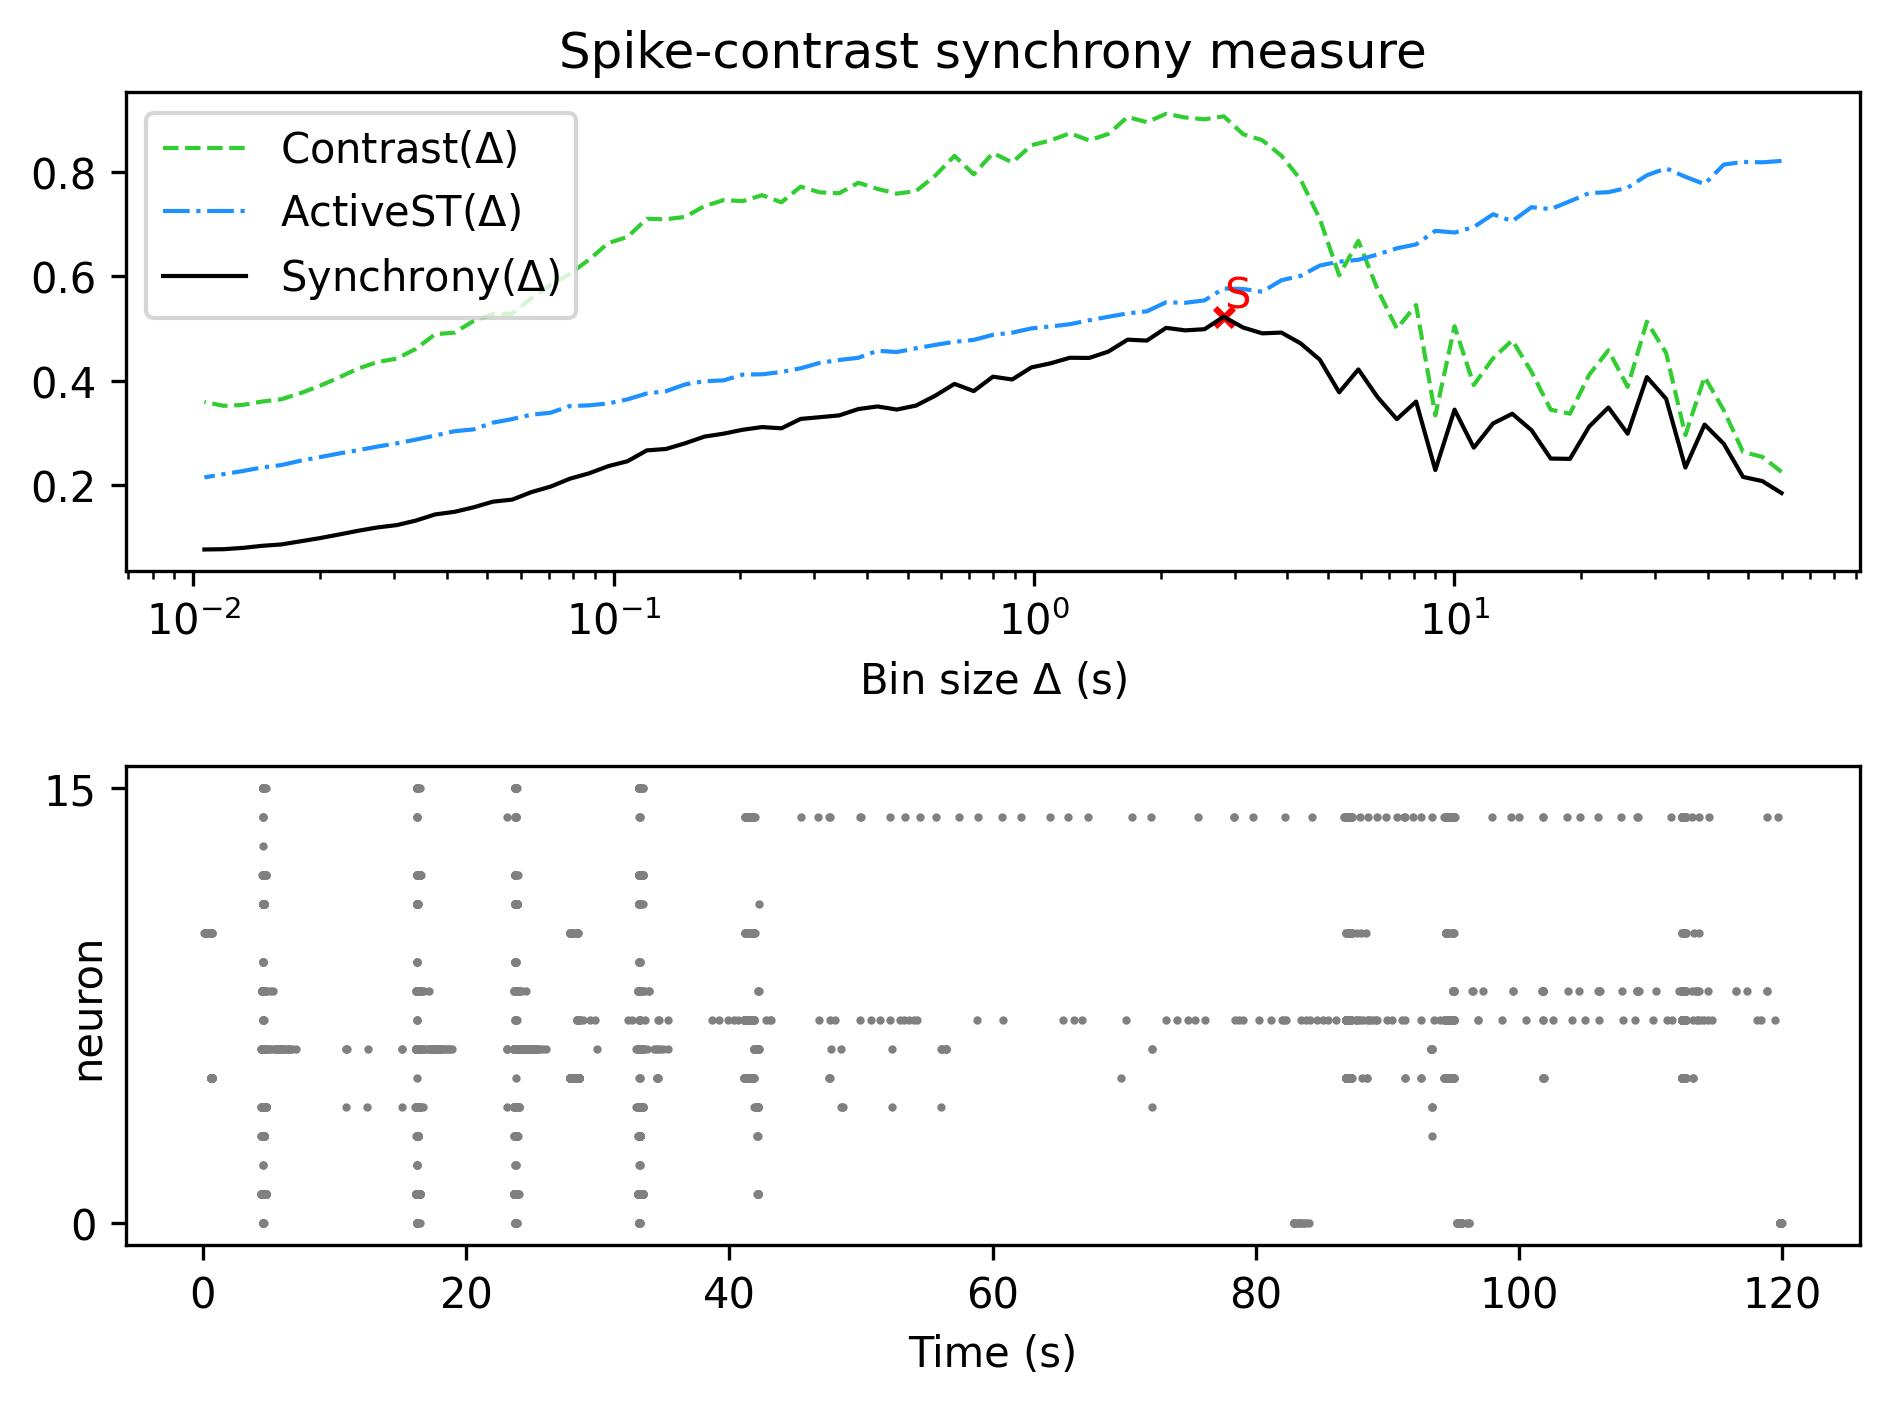

Values plotted in this chart, from the file beside it:
, Spike-contrast (60.0 s), Spike-contrast (54.0 s), Spike-contrast (48.6 s), Spike-contrast (43.74 s), Spike-contrast (39.366 s), Spike-contrast (35.429 s), Spike-contrast (31.886 s), Spike-contrast (28.698 s), Spike-contrast (25.828 s), Spike-contrast (23.245 s), Spike-contrast (20.921 s), Spike-contrast (18.829 s), Spike-contrast (16.946 s), Spike-contrast (15.251 s), Spike-contrast (13.726 s), Spike-contrast (12.353 s), Spike-contrast (11.118 s), Spike-contrast (10.006 s), Spike-contrast (9.006 s), Spike-contrast (8.105 s), Spike-contrast (7.295 s), Spike-contrast (6.565 s), Spike-contrast (5.909 s)
0, 0.1855, 0.2084, 0.2164, 0.2797, 0.3166, 0.2343, 0.3658, 0.4074, 0.2991, 0.3492, 0.3127, 0.2509, 0.2515, 0.3058, 0.3372, 0.3186, 0.2723, 0.3451, 0.2295, 0.3605, 0.3269, 0.3688, 0.422
